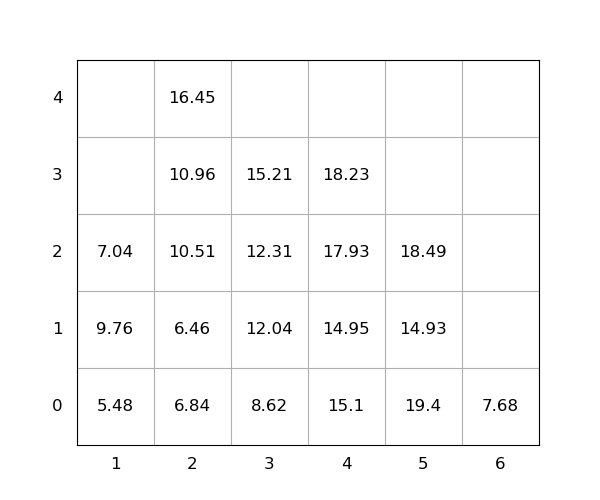

Data behind this chart, as committed beside it:
idx, loc_x, loc_y, loc_z, weight, seq, emerg, reloc, size(ft)
1, 2, 0, 0, 6.84, 1, 0, 1.0, 20
2, 2, 0, 1, 6.46, 2, 0, 1.0, 20
3, 2, 0, 2, 10.51, 3, 0, 1.0, 20
4, 2, 0, 3, 10.96, 4, 0, 1.0, 20
5, 2, 0, 4, 16.45, 5, 0, 1.0, 20
6, 1, 0, 0, 5.48, 6, 0, 0, 20
7, 4, 0, 0, 15.1, 7, 0, 1.0, 20
8, 1, 0, 1, 9.76, 8, 0, 1.0, 20
9, 3, 0, 0, 8.62, 9, 0, 1.0, 20
10, 4, 0, 1, 14.95, 10, 0, 1.0, 20
11, 3, 0, 1, 12.04, 11, 0, 1.0, 20
12, 4, 0, 2, 17.93, 12, 0, 1.0, 20
13, 4, 0, 3, 18.23, 13, 0, 1.0, 20
14, 3, 0, 2, 12.31, 14, 0, 1.0, 20
15, 1, 0, 2, 7.04, 15, 0, 1.0, 20
16, 5, 0, 0, 19.4, 16, 0, 1.0, 20
17, 5, 0, 1, 14.93, 17, 0, 1.0, 20
18, 5, 0, 2, 18.49, 18, 0, 1.0, 20
19, 3, 0, 3, 15.21, 19, 0, 1.0, 20
20, 6, 0, 0, 7.68, 20, 0, 0, 20
